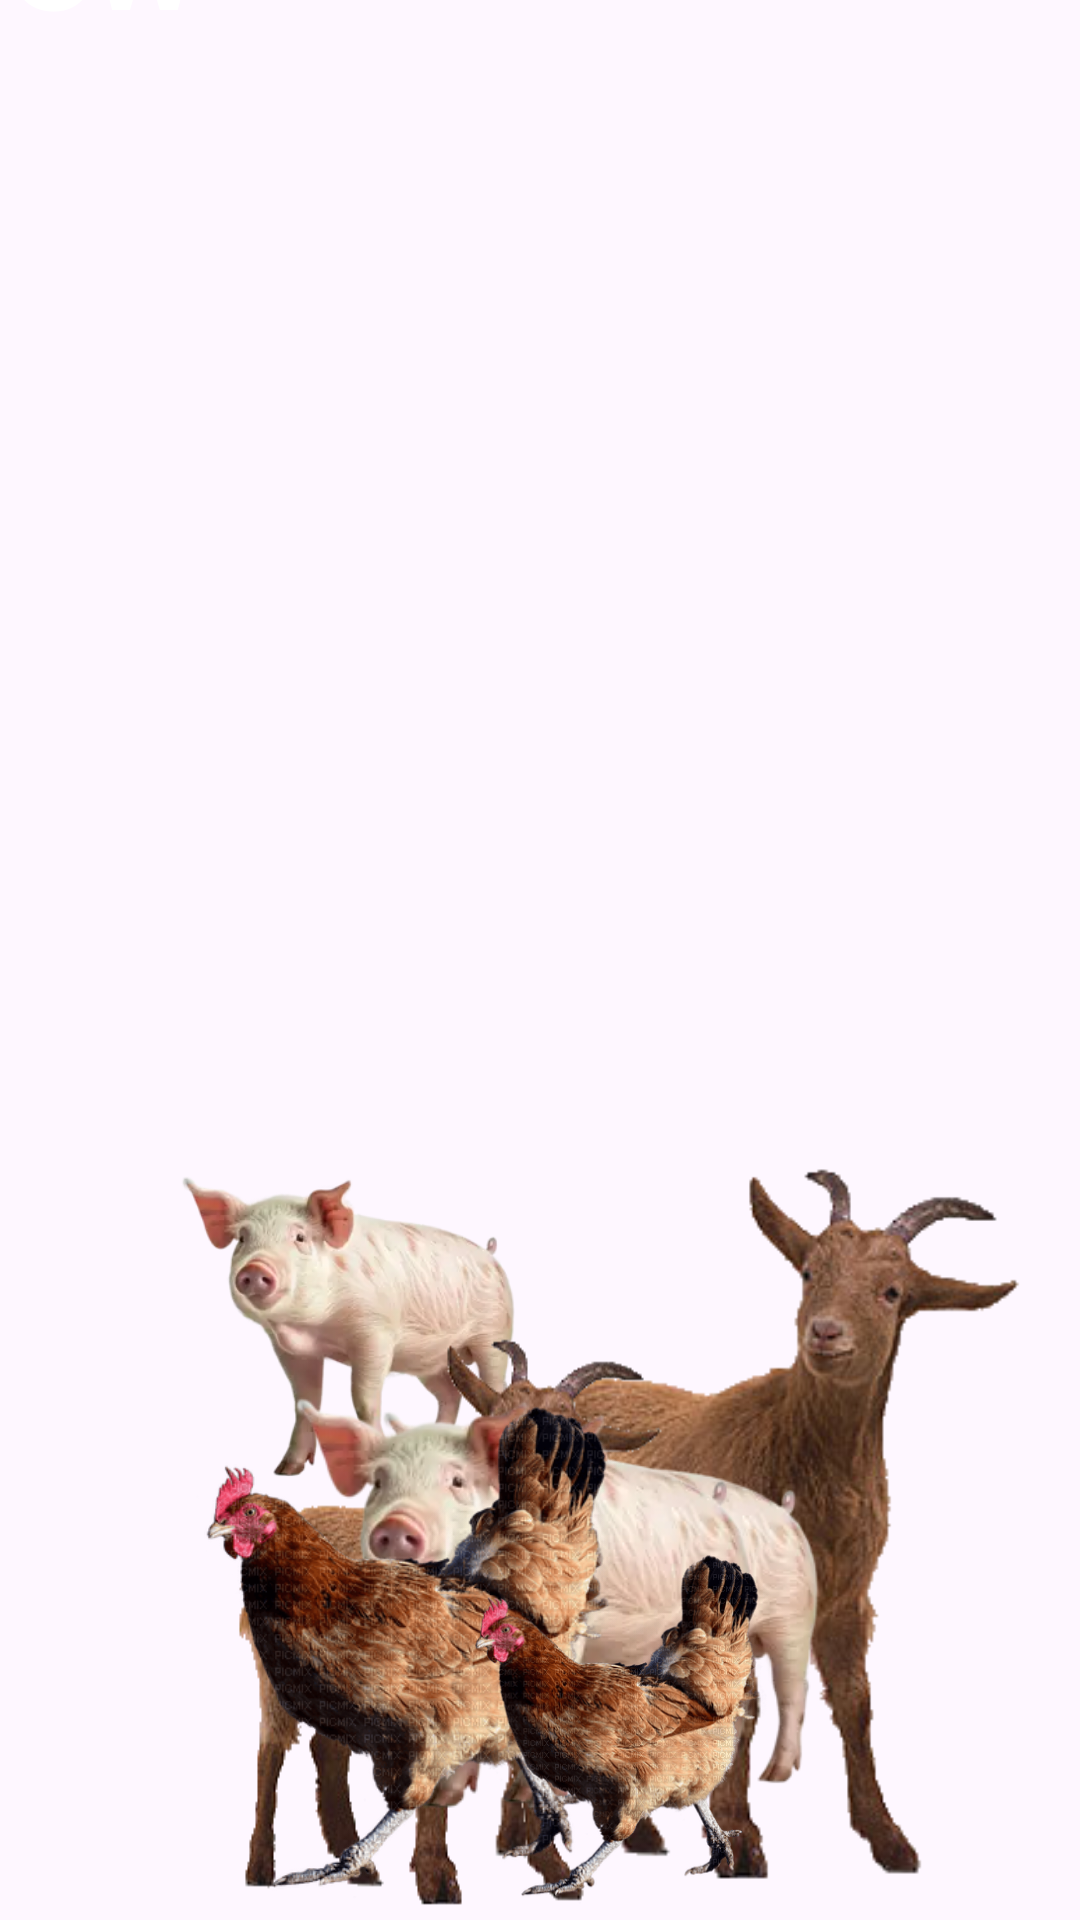

This screen was rendered from an Android layout file. Write that file and the resources it references.
<!-- AndroidManifest.xml: application theme Theme.SeriousGame -->
<!-- res/layout/nivell5.xml -->
<?xml version="1.0" encoding="utf-8"?>
<androidx.constraintlayout.widget.ConstraintLayout xmlns:android="http://schemas.android.com/apk/res/android"
    xmlns:app="http://schemas.android.com/apk/res-auto"
    xmlns:tools="http://schemas.android.com/tools"
    android:layout_width="match_parent"
    android:layout_height="match_parent"
    android:background="@drawable/cova"
    >


    <ImageView
        android:id="@+id/porc1"
        android:contentDescription="porc"
        android:layout_width="169dp"
        android:layout_height="155dp"
        app:layout_constraintBottom_toBottomOf="parent"
        app:layout_constraintEnd_toEndOf="parent"
        app:layout_constraintHorizontal_bias="0.184"
        app:layout_constraintStart_toStartOf="parent"
        app:layout_constraintTop_toTopOf="parent"
        app:layout_constraintVertical_bias="0.75"
        app:srcCompat="@drawable/porc" />

    <ImageView
        android:id="@+id/drac"
        android:layout_width="463dp"
        android:layout_height="458dp"
        android:layout_marginStart="380dp"
        android:layout_marginTop="318dp"
        android:layout_marginEnd="292dp"
        android:layout_marginBottom="109dp"
        app:layout_constraintBottom_toBottomOf="parent"
        app:layout_constraintEnd_toEndOf="parent"
        app:layout_constraintHorizontal_bias="0.378"
        app:layout_constraintStart_toStartOf="parent"
        app:layout_constraintTop_toTopOf="parent"
        app:layout_constraintVertical_bias="0.777"
        app:srcCompat="@drawable/drac" />

    <ImageView
        android:id="@+id/cabra1"
        android:contentDescription="cabra"
        android:layout_width="221dp"
        android:layout_height="241dp"
        app:layout_constraintBottom_toBottomOf="parent"
        app:layout_constraintEnd_toEndOf="parent"
        app:layout_constraintHorizontal_bias="0.951"
        app:layout_constraintStart_toStartOf="parent"
        app:layout_constraintTop_toTopOf="parent"
        app:layout_constraintVertical_bias="0.969"
        app:srcCompat="@drawable/cabra" />

    <ImageView
        android:id="@+id/cabra"
        android:contentDescription="cabra"
        android:layout_width="171dp"
        android:layout_height="192dp"
        app:layout_constraintBottom_toBottomOf="parent"
        app:layout_constraintEnd_toEndOf="parent"
        app:layout_constraintHorizontal_bias="0.307"
        app:layout_constraintStart_toStartOf="parent"
        app:layout_constraintTop_toTopOf="parent"
        app:layout_constraintVertical_bias="0.991"
        app:srcCompat="@drawable/cabra" />

    <ImageView
        android:id="@+id/porc2"
        android:contentDescription="porc"
        android:layout_width="220dp"
        android:layout_height="203dp"
        app:layout_constraintBottom_toBottomOf="parent"
        app:layout_constraintEnd_toEndOf="parent"
        app:layout_constraintHorizontal_bias="0.676"
        app:layout_constraintStart_toStartOf="parent"
        app:layout_constraintTop_toTopOf="parent"
        app:layout_constraintVertical_bias="0.991"
        app:srcCompat="@drawable/porc" />

    <ImageView
        android:id="@+id/porc"
        android:contentDescription="porc"
        android:layout_width="245dp"
        android:layout_height="212dp"
        app:layout_constraintBottom_toBottomOf="parent"
        app:layout_constraintEnd_toEndOf="parent"
        app:layout_constraintHorizontal_bias="0.492"
        app:layout_constraintStart_toStartOf="parent"
        app:layout_constraintTop_toTopOf="parent"
        app:layout_constraintVertical_bias="0.998"
        app:srcCompat="@drawable/porc" />

    <ImageView
        android:id="@+id/gallina1"
        android:contentDescription="gallina"
        android:layout_width="294dp"
        android:layout_height="196dp"
        app:layout_constraintBottom_toBottomOf="parent"
        app:layout_constraintEnd_toEndOf="parent"
        app:layout_constraintHorizontal_bias="0.0"
        app:layout_constraintStart_toStartOf="parent"
        app:layout_constraintTop_toTopOf="parent"
        app:layout_constraintVertical_bias="0.998"
        app:srcCompat="@drawable/gallina" />

    <ImageView
        android:id="@+id/gallina"
        android:contentDescription="gallina"
        android:layout_width="236dp"
        android:layout_height="139dp"
        app:layout_constraintBottom_toBottomOf="parent"
        app:layout_constraintEnd_toEndOf="parent"
        app:layout_constraintHorizontal_bias="0.771"
        app:layout_constraintStart_toStartOf="parent"
        app:layout_constraintTop_toTopOf="parent"
        app:layout_constraintVertical_bias="0.998"
        app:srcCompat="@drawable/gallina" />

    <TextView
        android:id="@+id/textView"
        android:layout_width="643dp"
        android:layout_height="115dp"
        android:layout_marginBottom="113dp"
        android:textSize="50sp"
        android:text="TextView"
        android:textColor="#FFFFFF"
        android:textStyle="bold"
        app:layout_constraintBottom_toTopOf="@+id/drac"
        app:layout_constraintEnd_toEndOf="parent"
        app:layout_constraintStart_toStartOf="parent"
        app:layout_constraintTop_toTopOf="parent" />

</androidx.constraintlayout.widget.ConstraintLayout>
<!-- resources referenced by this layout -->
<resources>
  <!-- drawable cabra: png bitmap (drawable, 64581 bytes) -->
  <!-- drawable gallina: png bitmap (drawable, 46705 bytes) -->
  <!-- drawable porc: png bitmap (drawable, 82534 bytes) -->
  <style name="Theme.SeriousGame" parent="Base.Theme.SeriousGame" />
  <style name="Base.Theme.SeriousGame" parent="Theme.Material3.DayNight.NoActionBar">
          
          
      </style>
</resources>
